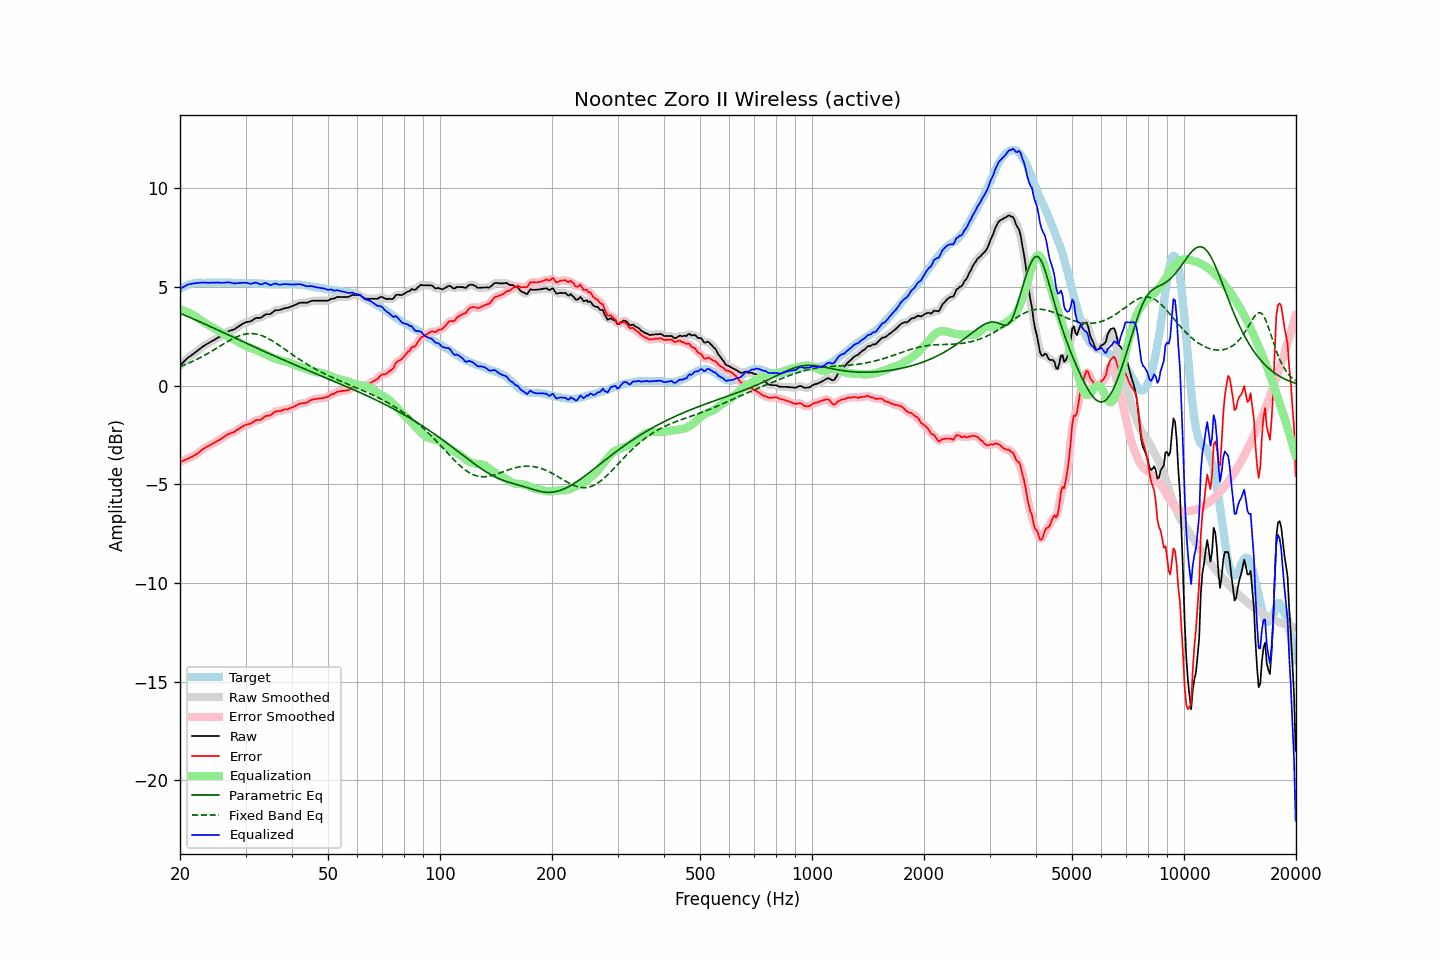

Values plotted in this chart, from the file beside it:
frequency, raw, error, smoothed, error_smoothed, equalization, parametric_eq, fixed_band_eq, equalized_raw, equalized_smoothed, target
20.00, 1.01, -3.87, 1.01, -3.88, 3.86, 3.66, 0.96, 4.88, 4.87, 4.89
20.20, 1.09, -3.84, 1.10, -3.84, 3.84, 3.62, 0.99, 4.93, 4.93, 4.94
20.40, 1.17, -3.81, 1.18, -3.80, 3.81, 3.59, 1.02, 4.98, 4.99, 4.99
20.61, 1.25, -3.76, 1.26, -3.77, 3.78, 3.56, 1.05, 5.03, 5.03, 5.02
20.81, 1.33, -3.73, 1.33, -3.73, 3.74, 3.52, 1.09, 5.08, 5.08, 5.07
21.02, 1.41, -3.69, 1.40, -3.69, 3.70, 3.49, 1.12, 5.12, 5.11, 5.11
21.23, 1.46, -3.66, 1.47, -3.66, 3.66, 3.45, 1.15, 5.13, 5.13, 5.13
21.44, 1.52, -3.62, 1.53, -3.62, 3.62, 3.42, 1.19, 5.15, 5.15, 5.15
21.66, 1.58, -3.58, 1.58, -3.58, 3.58, 3.38, 1.23, 5.16, 5.16, 5.17
21.87, 1.64, -3.53, 1.64, -3.54, 3.53, 3.35, 1.27, 5.18, 5.18, 5.18
22.09, 1.70, -3.49, 1.70, -3.49, 3.48, 3.31, 1.30, 5.18, 5.18, 5.20
22.31, 1.76, -3.44, 1.77, -3.44, 3.43, 3.28, 1.35, 5.19, 5.19, 5.21
22.54, 1.83, -3.37, 1.83, -3.38, 3.37, 3.24, 1.39, 5.20, 5.20, 5.21
22.76, 1.89, -3.31, 1.90, -3.31, 3.31, 3.20, 1.43, 5.20, 5.21, 5.21
22.99, 1.96, -3.23, 1.96, -3.24, 3.25, 3.17, 1.47, 5.22, 5.21, 5.20
23.22, 2.01, -3.18, 2.01, -3.18, 3.20, 3.13, 1.52, 5.21, 5.21, 5.20
23.45, 2.06, -3.13, 2.07, -3.13, 3.14, 3.09, 1.56, 5.21, 5.21, 5.20
23.69, 2.11, -3.09, 2.11, -3.09, 3.09, 3.06, 1.61, 5.21, 5.20, 5.21
23.92, 2.15, -3.05, 2.16, -3.05, 3.04, 3.02, 1.66, 5.20, 5.20, 5.21
24.16, 2.20, -3.00, 2.20, -3.01, 3.00, 2.98, 1.70, 5.20, 5.20, 5.21
24.40, 2.25, -2.96, 2.25, -2.96, 2.96, 2.94, 1.75, 5.21, 5.20, 5.22
24.65, 2.29, -2.91, 2.30, -2.91, 2.91, 2.91, 1.80, 5.21, 5.21, 5.21
24.89, 2.34, -2.86, 2.35, -2.86, 2.87, 2.87, 1.85, 5.21, 5.21, 5.21
25.14, 2.39, -2.81, 2.39, -2.82, 2.82, 2.83, 1.90, 5.21, 5.21, 5.21
25.39, 2.44, -2.77, 2.44, -2.77, 2.77, 2.79, 1.95, 5.21, 5.21, 5.22
25.65, 2.48, -2.73, 2.49, -2.73, 2.72, 2.75, 2.00, 5.20, 5.20, 5.22
25.91, 2.53, -2.67, 2.53, -2.68, 2.67, 2.72, 2.05, 5.20, 5.20, 5.21
26.16, 2.58, -2.62, 2.59, -2.62, 2.62, 2.68, 2.10, 5.20, 5.20, 5.21
26.43, 2.64, -2.56, 2.64, -2.56, 2.57, 2.64, 2.15, 5.21, 5.21, 5.21
26.69, 2.69, -2.51, 2.69, -2.51, 2.53, 2.60, 2.20, 5.22, 5.22, 5.21
26.96, 2.74, -2.46, 2.74, -2.47, 2.48, 2.56, 2.25, 5.23, 5.22, 5.21
27.23, 2.77, -2.43, 2.77, -2.43, 2.44, 2.53, 2.29, 5.21, 5.22, 5.21
27.50, 2.80, -2.40, 2.80, -2.40, 2.40, 2.49, 2.34, 5.20, 5.20, 5.21
27.77, 2.82, -2.37, 2.83, -2.37, 2.36, 2.45, 2.38, 5.18, 5.18, 5.20
28.05, 2.85, -2.34, 2.86, -2.33, 2.31, 2.41, 2.42, 5.17, 5.18, 5.20
28.33, 2.91, -2.27, 2.91, -2.28, 2.27, 2.37, 2.46, 5.18, 5.18, 5.19
28.62, 2.96, -2.22, 2.96, -2.22, 2.22, 2.34, 2.49, 5.18, 5.18, 5.19
28.90, 3.02, -2.17, 3.02, -2.17, 2.17, 2.30, 2.52, 5.20, 5.19, 5.20
29.19, 3.07, -2.11, 3.07, -2.12, 2.13, 2.26, 2.55, 5.20, 5.20, 5.19
29.48, 3.12, -2.07, 3.12, -2.07, 2.08, 2.22, 2.57, 5.21, 5.21, 5.20
29.78, 3.16, -2.02, 3.17, -2.03, 2.04, 2.19, 2.59, 5.21, 5.21, 5.19
30.08, 3.20, -1.99, 3.20, -1.99, 2.00, 2.15, 2.61, 5.21, 5.20, 5.20
30.38, 3.22, -1.96, 3.22, -1.97, 1.97, 2.11, 2.62, 5.19, 5.18, 5.19
30.68, 3.23, -1.95, 3.24, -1.95, 1.93, 2.07, 2.63, 5.16, 5.17, 5.19
30.99, 3.25, -1.93, 3.26, -1.92, 1.90, 2.04, 2.63, 5.15, 5.16, 5.19
31.30, 3.30, -1.87, 3.31, -1.88, 1.87, 2.00, 2.63, 5.17, 5.17, 5.18
31.61, 3.35, -1.82, 3.36, -1.82, 1.84, 1.96, 2.62, 5.19, 5.19, 5.18
31.93, 3.41, -1.76, 3.40, -1.77, 1.80, 1.92, 2.61, 5.22, 5.20, 5.18
32.24, 3.42, -1.74, 3.42, -1.75, 1.77, 1.89, 2.60, 5.19, 5.19, 5.17
32.57, 3.42, -1.74, 3.42, -1.74, 1.73, 1.85, 2.58, 5.15, 5.15, 5.17
32.89, 3.42, -1.74, 3.44, -1.73, 1.69, 1.81, 2.55, 5.12, 5.13, 5.17
33.22, 3.46, -1.69, 3.48, -1.68, 1.66, 1.78, 2.52, 5.13, 5.14, 5.16
33.55, 3.53, -1.62, 3.53, -1.62, 1.63, 1.74, 2.49, 5.17, 5.16, 5.16
33.89, 3.59, -1.55, 3.58, -1.57, 1.60, 1.70, 2.46, 5.19, 5.18, 5.15
34.23, 3.61, -1.53, 3.61, -1.54, 1.56, 1.67, 2.42, 5.17, 5.17, 5.15
34.57, 3.61, -1.52, 3.61, -1.52, 1.52, 1.63, 2.37, 5.13, 5.13, 5.14
34.92, 3.61, -1.52, 3.63, -1.50, 1.47, 1.59, 2.33, 5.09, 5.10, 5.14
35.27, 3.66, -1.46, 3.67, -1.46, 1.43, 1.56, 2.28, 5.10, 5.11, 5.13
35.62, 3.73, -1.39, 3.73, -1.40, 1.40, 1.52, 2.23, 5.13, 5.13, 5.13
35.97, 3.80, -1.32, 3.78, -1.34, 1.37, 1.49, 2.18, 5.17, 5.15, 5.13
... 635 more rows
